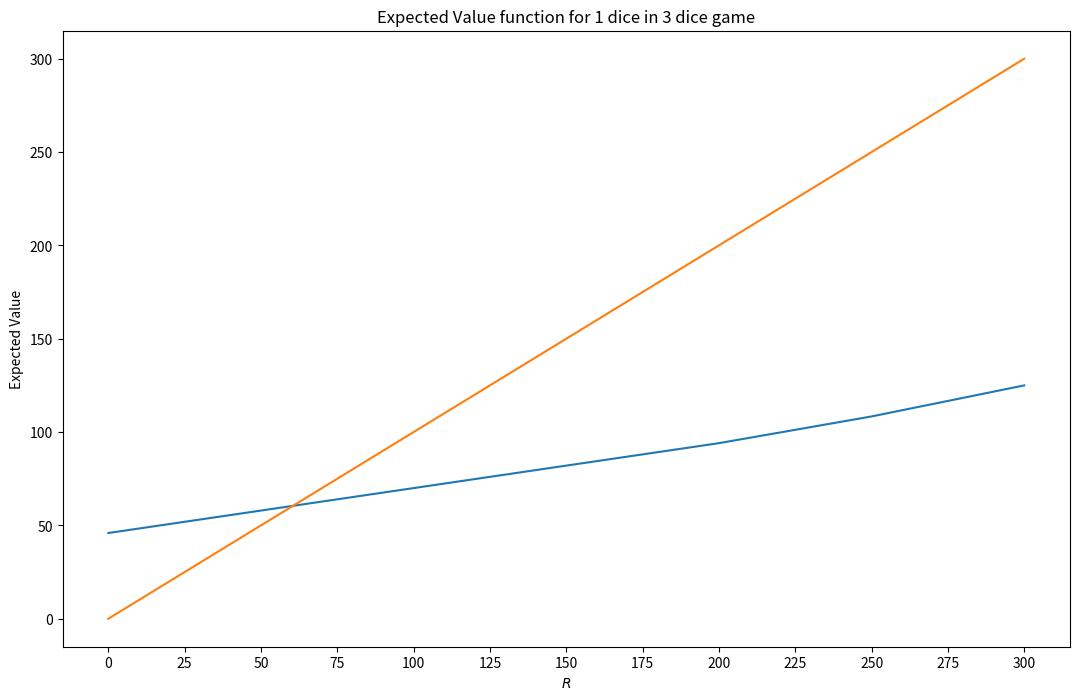
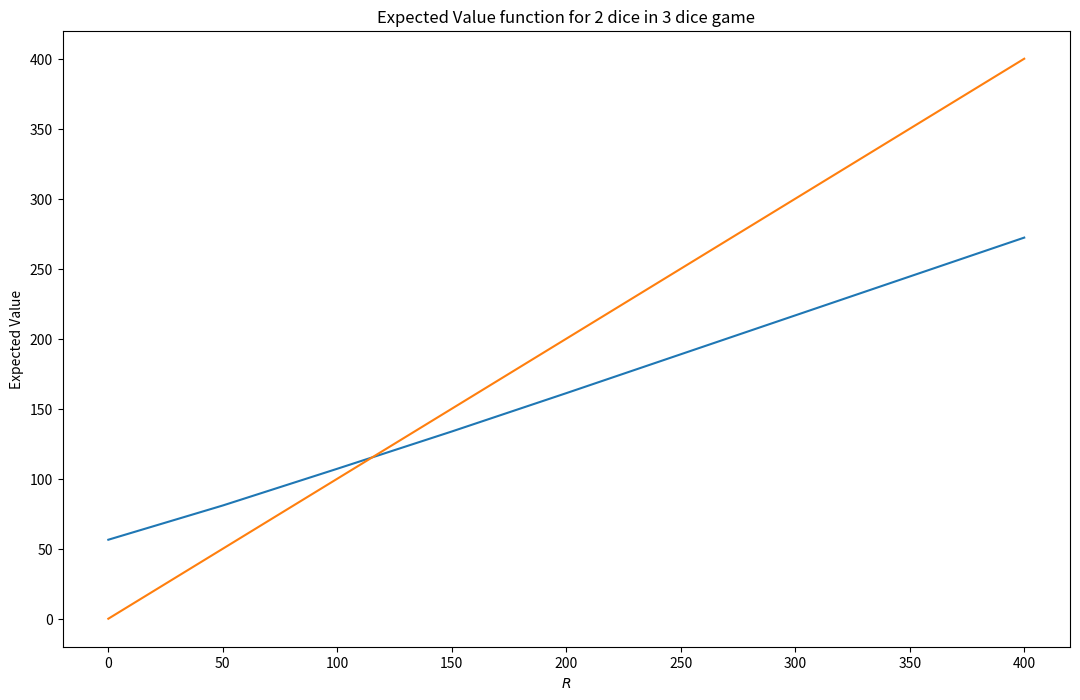
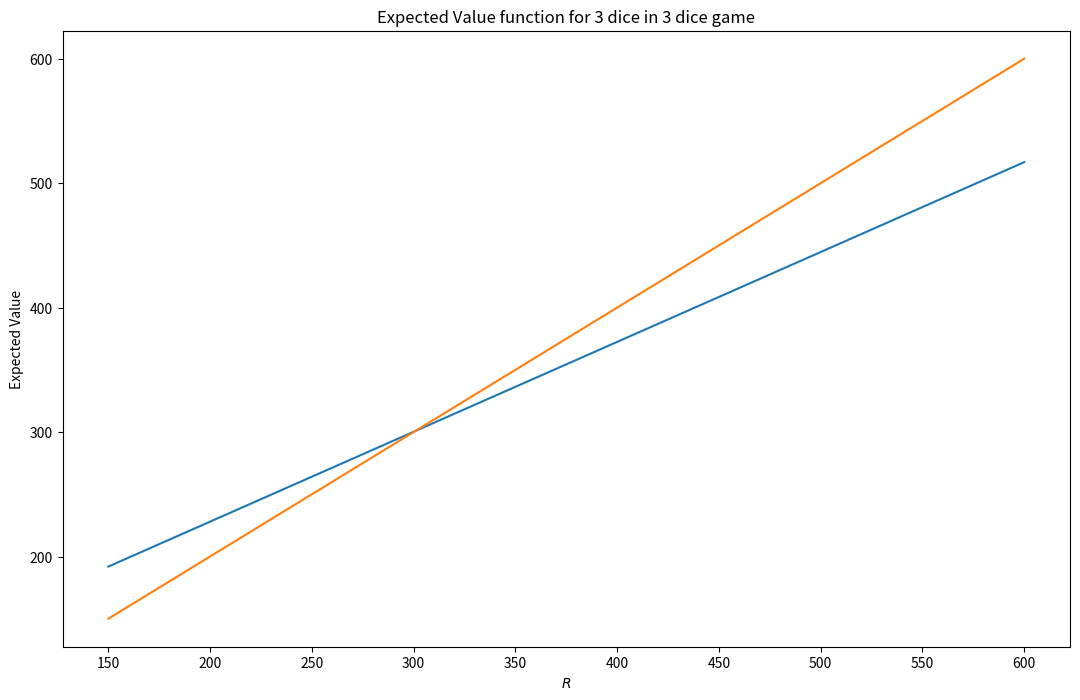

The matplotlib source for these figures, in order:
# Probabilites for Farkleing with X Dice
# 6 --  2.31% -- 1080/46656
# 5 --  7.72% --  600/7776 
# 4 -- 15.74% --  204/1296
# 3 -- 27.78% --   60/216
# 2 -- 44.44% --   16/36
# 1 -- 66.67% --    4/6

import numpy as np
import matplotlib
import matplotlib.pyplot as plt

def approximate_E33_total(R):
    pnf3 = 156./216
    ap33 = pnf3
    aR33 = 83.56481

    E = ap33*R + aR33    
    return E
    
def compute_E13_total(R):
    pnf1 = 1./3
    p13 = 0.25753799
    R13 = 44.53050607
    cross13 = 59.97

    E = 1./6*max(R+50,approximate_E33_total(R+50)) + 1./6*max(R+100,approximate_E33_total(R+100))       
    return E

def compute_E23_total(R):
    pnf2 = 5./9
    p23 = 0.54270048
    R23 = 53.85035555 
    cross23 = 117.58

    E = ( 8./36*max(R+50,compute_E13_total(R+50)) + 8./36*max(R+100,compute_E13_total(R+100)) +
    1./36* max([R+100,compute_E14_total(R+50),approximate_E33_total(R+100)]) +
    2./36* max([R+150,compute_E14_total(R+100),approximate_E33_total(R+150)]) +
    1./36* max([R+200,compute_E14_total(R+100),approximate_E33_total(R+200)]) )   
    return E

def compute_E33_total(R):
    pnf3 = 156./216
    p33 = 0.72222222
    R33 = 83.56481481 
    cross33 = 300.83

    E = ( 48./216*max(R+50,compute_E23_total(R+50)) + 48./216*max(R+100,compute_E23_total(R+100)) +
    12./216* max([R+100,compute_E13_total(R+100),compute_E23_total(R+50)])  +
    24./216* max([R+150,compute_E13_total(R+150),compute_E23_total(R+100)]) +
    12./216* max([R+200,compute_E13_total(R+200),compute_E23_total(R+100)]) +
    1./216*  max(R+200,approximate_E33_total(R+200)) +
    3./216*  max([R+200,compute_E13_total(R+150),compute_E23_total(R+100),approximate_E33_total(R+200)]) +
    3./216*  max([R+250,compute_E13_total(R+200),compute_E23_total(R+100),approximate_E33_total(R+250)]) +
    1./216*  max([R+300,compute_E13_total(R+200),compute_E23_total(R+100),approximate_E33_total(R+300)]) +
    1./216*  max(R+300,approximate_E33_total(R+300)) + 1./216*max(R+400,approximate_E33_total(R+400)) +
    1./216*  max(R+500,approximate_E33_total(R+500)) + 1./216*max(R+600,approximate_E33_total(R+600)) )

    return E

def approximate_E44_total(R):
    pnf4 = 1092./1296
    ap44 = pnf4
    aR44 = 132.716

    E = ap44*R + aR44
    return E
    
def compute_E14_total(R):
    pnf1 = 1./3
    p14 = 0.2808642
    R14 = 65.30348148
    cross14 = 90.80

    E = 1./6*max(R+50,approximate_E44_total(R+50)) + 1./6*max(R+100,approximate_E44_total(R+100))   
    return E

def compute_E24_total(R):
    pnf2 = 5./9
    p24 = 0.53806584
    R24 = 62.12276543 
    cross24 = 134.48

    E = ( 8./36*max(R+50,compute_E14_total(R+50)) + 8./36*max(R+100,compute_E14_total(R+100)) +
    1./36* max([R+100,compute_E14_total(R+50),approximate_E44_total(R+100)]) +
    2./36* max([R+150,compute_E14_total(R+100),approximate_E44_total(R+150)]) +
    1./36* max([R+200,compute_E14_total(R+100),approximate_E44_total(R+200)]) )
    
    return E

def compute_E34_total(R):
    pnf3 = 156./216
    p34 = 0.82854233
    R34 = 142.9135599
    cross34 = 833.52

    E = ( 48./216*max(R+50,compute_E24_total(R+50)) + 48./216*max(R+100,compute_E24_total(R+100)) +
    12./216* max([R+100,compute_E14_total(R+100),compute_E24_total(R+50)]) +
    24./216* max([R+150,compute_E14_total(R+150),compute_E24_total(R+100)]) +
    12./216* max([R+200,compute_E14_total(R+200),compute_E24_total(R+100)]) +
    1./216*  max(R+200,approximate_E44_total(R+200)) +
    3./216*  max([R+200,compute_E14_total(R+150),compute_E24_total(R+100),approximate_E44_total(R+200)]) +
    3./216*  max([R+250,compute_E14_total(R+200),compute_E24_total(R+100),approximate_E44_total(R+250)]) +
    1./216*  max([R+300,compute_E14_total(R+200),compute_E24_total(R+100),approximate_E44_total(R+300)]) +
    1./216*  max(R+300,approximate_E44_total(R+300)) + 1./216*max(R+400,approximate_E44_total(R+400)) +
    1./216*  max(R+500,approximate_E44_total(R+500)) + 1./216*max(R+600,approximate_E44_total(R+600)) )

    return E

def compute_E44_total(R):
    pnf4 = 1092./1296
    p44 = 0.83679228
    R44 = 137.07507444
    cross44 = 839.88

    E = ( 240./1296*max(R+50,compute_E34_total(R+50)) + 240./1296*max(R+100,compute_E34_total(R+100)) +
    96./1296* max([R+100,compute_E24_total(R+100),compute_E34_total(R+50)]) +
    192./1296*max([R+150,compute_E24_total(R+150),compute_E34_total(R+100)]) +
    96./1296* max([R+200,compute_E24_total(R+200),compute_E34_total(R+100)]) +
    48./1296* max([R+200,compute_E14_total(R+200),compute_E24_total(R+150),compute_E34_total(R+100)]) +
    12./1296* max(R+200,compute_E14_total(R+200)) +
    48./1296* max([R+250,compute_E14_total(R+250),compute_E24_total(R+200),compute_E34_total(R+100)]) +
    4./1296*  max([R+250,compute_E14_total(R+200),compute_E34_total(R+50),approximate_E44_total(R+250)]) +
    16./1296* max([R+300,compute_E14_total(R+300),compute_E24_total(R+200),compute_E34_total(R+100)]) +
    12./1296* max(R+300,compute_E14_total(R+300)) +
    6./1296*  max([R+300,compute_E14_total(R+250),compute_E24_total(R+200),compute_E34_total(R+100),approximate_E44_total(R+300)]) +
    4./1296*  max([R+300,compute_E14_total(R+200),compute_E34_total(R+100),approximate_E44_total(R+300)]) +
    4./1296*  max([R+350,compute_E14_total(R+300),compute_E24_total(R+200),compute_E34_total(R+100),approximate_E44_total(R+350)]) +
    4./1296*  max([R+350,compute_E14_total(R+300),compute_E34_total(R+50),approximate_E44_total(R+350)]) +
    12./1296* max(R+400,compute_E14_total(R+400)) +
    4./1296*  max([R+400,compute_E14_total(R+300),compute_E34_total(R+100),approximate_E44_total(R+400)]) +
    4./1296*  max([R+450,compute_E14_total(R+400),compute_E34_total(R+50),approximate_E44_total(R+450)]) +
    4./1296*  max([R+500,compute_E14_total(R+400),compute_E34_total(R+100),approximate_E44_total(R+500)]) +
    16./1296* max(R+500,compute_E14_total(R+500)) +
    12./1296* max(R+600,compute_E14_total(R+600)) +
    4./1296*  max([R+600,compute_E14_total(R+500),compute_E34_total(R+100),approximate_E44_total(R+600)]) +
    4./1296*  max([R+650,compute_E14_total(R+600),compute_E34_total(R+50),approximate_E44_total(R+650)]) +
    4./1296*  max([R+700,compute_E14_total(R+600),compute_E34_total(R+100),approximate_E44_total(R+700)]) +
    6./1296*  max(R+1000,approximate_E44_total(R+1000)) )

    return E

# plot the expected value function for i dice in an N dice Farkle game
def plot_expected_value_function(i,N,rewards):
    if N == 3:
        if i == 1:
            E = [compute_E13_total(r) for r in rewards]
                
        elif i == 2:
            E = [compute_E23_total(r) for r in rewards]
        
        else:
            E = [compute_E33_total(r) for r in rewards]

    elif N == 4:
        if i == 1:
            E = [compute_E14_total(r) for r in rewards]
        
        elif i == 2:
            E = [compute_E24_total(r) for r in rewards]
        
        elif i == 2:
            E = [compute_E34_total(r) for r in rewards]
            
        else:
            E = [compute_E44_total(r) for r in rewards]

    else:
        print (f"{N} dice Farkle game not implemented")
                 
    # Use least squares to solve for reward functions linear coefficients
    m = len(rewards)
    y = np.array(E)
    A = np.c_[np.ones((m,1)), rewards]
    coeffs = np.dot(np.linalg.pinv(A), y)
    print (f"linear coefficients for {i} dice in {N} dice game are {coeffs}")
    crossover = coeffs[0] / (1 - coeffs[1])
    print (f"crossover point is {crossover}")
    
    text = "Expected Value function for %d dice in %d dice game" % (i, N)
    plt.figure(text, figsize=(13, 8))
    plt.yscale("linear")
    plt.title(text)
    plt.xlabel("$R$")
    plt.xticks(rewards)
    plt.ylabel("Expected Value")
    plt.plot(rewards, E)
    plt.plot(rewards, rewards)
    plt.show()

    return rewards,E 

def throw(i = None):
    if i == None or i == 4:
        result = (((4,  0), 204./1296), \
                  ((4,  1), 240./1296), \
                  ((4,  2), 240./1296), \
                  ((4,  3),  96./1296), \
                  ((4,  4), 192./1296), \
                  ((4,  5),  96./1296), \
                  ((4,  6),  48./1296), \
                  ((4,  7),  12./1296), \
                  ((4,  8),  48./1296), \
                  ((4,  9),   4./1296), \
                  ((4, 10),  16./1296), \
                  ((4, 11),  12./1296), \
                  ((4, 12),   6./1296), \
                  ((4, 13),   4./1296), \
                  ((4, 14),   4./1296), \
                  ((4, 15),   4./1296), \
                  ((4, 16),  12./1296), \
                  ((4, 17),   4./1296), \
                  ((4, 18),   4./1296), \
                  ((4, 19),   4./1296), \
                  ((4, 20),  16./1296), \
                  ((4, 21),  12./1296), \
                  ((4, 22),   4./1296), \
                  ((4, 23),   4./1296), \
                  ((4, 24),   4./1296), \
                  ((4, 25),   6./1296))
 
    if i == 3:
        result = (((3,  0), 60./216), \
                  ((3,  1), 48./216), \
                  ((3,  2), 48./216), \
                  ((3,  3), 12./216), \
                  ((3,  4), 24./216), \
                  ((3,  5), 12./216), \
                  ((3,  6),  1./216), \
                  ((3,  7),  3./216), \
                  ((3,  8),  3./216), \
                  ((3,  9),  1./216), \
                  ((3, 10),  1./216), \
                  ((3, 11),  1./216), \
                  ((3, 12),  1./216), \
                  ((3, 13),  1./216))
 
    if i == 2:
        result = (((2, 0), 16./36), \
                  ((2, 1),  8./36), \
                  ((2, 2),  8./36), \
                  ((2, 3),  1./36), \
                  ((2, 4),  2./36), \
                  ((2, 5),  1./36))
 
    if i == 1:
        result = (((1, 0), 4./6), \
                  ((1, 1), 1./6), \
                  ((1, 2), 1./6))

    return result

# Start main program
if __name__ == "__main__":
    if True:
        rewards = list( range(0,301,25) )    
        reward,E = plot_expected_value_function(1,3,rewards)

        rewards = list( range(0,401,50) ) 
        reward,E = plot_expected_value_function(2,3,rewards)

        rewards = list( range(150,601,50) ) 
        reward,E = plot_expected_value_function(3,3,rewards)
    else:
        rewards = list( range(0,401,25) ) 
        reward,E = plot_expected_value_function(1,4,rewards)

        rewards = list( range(0,401,50) ) 
        reward,E = plot_expected_value_function(2,4,rewards)

        rewards = list( range(50,1001,50) ) 
        reward,E = plot_expected_value_function(3,4,rewards)

        rewards = list( range(200,1001,50) ) 
        reward,E = plot_expected_value_function(4,4,rewards)


    